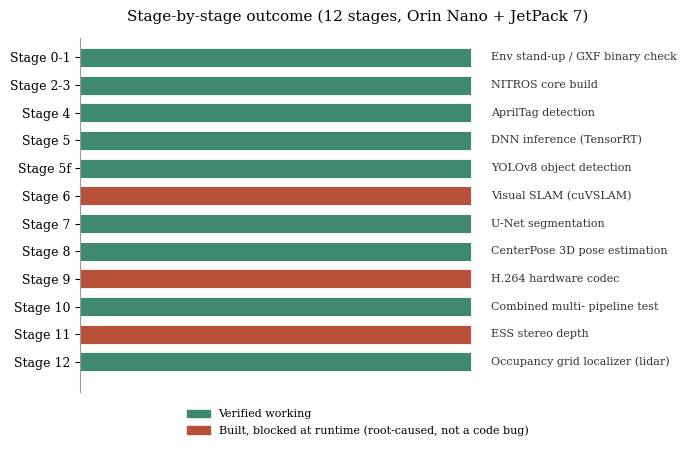
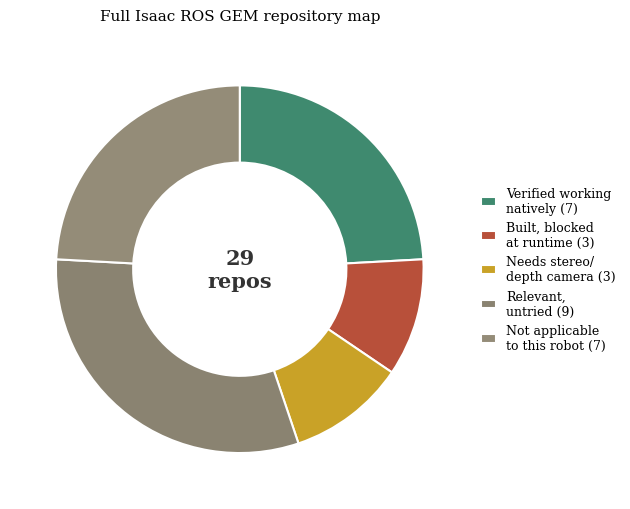
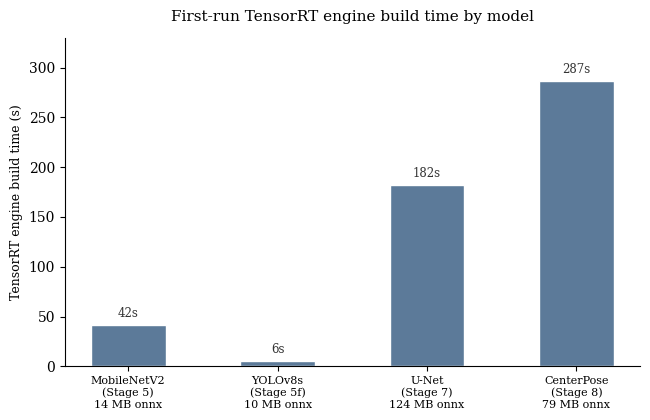

These charts were generated, in order, by the following Python code:
import matplotlib
matplotlib.use('Agg')
import matplotlib.pyplot as plt
import matplotlib.font_manager as fm

plt.rcParams['font.family'] = 'serif'
plt.rcParams['font.size'] = 10

OK = '#3f8a6f'
BLOCKED = '#b8503a'
SENSOR = '#c9a227'
PENDING = '#8a8371'
NA = '#948c78'

# ---------------------------------------------------------------------------
# Chart 1: stage-by-stage outcome
# ---------------------------------------------------------------------------
stages = [
    ('0-1', 'Env stand-up /\nGXF binary check', 'ok'),
    ('2-3', 'NITROS core build', 'ok'),
    ('4', 'AprilTag detection', 'ok'),
    ('5', 'DNN inference\n(TensorRT)', 'ok'),
    ('5f', 'YOLOv8 object\ndetection', 'ok'),
    ('6', 'Visual SLAM\n(cuVSLAM)', 'blocked'),
    ('7', 'U-Net\nsegmentation', 'ok'),
    ('8', 'CenterPose 3D\npose estimation', 'ok'),
    ('9', 'H.264 hardware\ncodec', 'blocked'),
    ('10', 'Combined multi-\npipeline test', 'ok'),
    ('11', 'ESS stereo\ndepth', 'blocked'),
    ('12', 'Occupancy grid\nlocalizer (lidar)', 'ok'),
]

colors = {'ok': OK, 'blocked': BLOCKED}
fig, ax = plt.subplots(figsize=(7.0, 4.6))
y_pos = range(len(stages))
bar_colors = [colors[s[2]] for s in stages]
bar_vals = [1 for _ in stages]
labels = [f"Stage {s[0]}" for s in stages]
descs = [s[1] for s in stages]

bars = ax.barh(list(y_pos)[::-1], bar_vals, color=bar_colors, height=0.68, edgecolor='white', linewidth=0.6)
ax.set_yticks(list(y_pos)[::-1])
ax.set_yticklabels(labels, fontsize=9)
ax.set_xlim(0, 1.42)
ax.set_ylim(-1.1, len(stages) - 0.3)
ax.set_xticks([])
for spine in ['top', 'right', 'bottom']:
    ax.spines[spine].set_visible(False)
ax.spines['left'].set_color('#999999')

for yp, desc in zip(list(y_pos)[::-1], descs):
    ax.text(1.05, yp, desc.replace('\n', ' '), va='center', ha='left', fontsize=8, color='#333333')

legend_handles = [
    plt.Rectangle((0, 0), 1, 1, color=OK, label='Verified working'),
    plt.Rectangle((0, 0), 1, 1, color=BLOCKED, label='Built, blocked at runtime (root-caused, not a code bug)'),
]
ax.legend(handles=legend_handles, loc='upper center', bbox_to_anchor=(0.5, -0.02),
          frameon=False, fontsize=8, ncol=1)
ax.set_title('Stage-by-stage outcome (12 stages, Orin Nano + JetPack 7)', fontsize=11, pad=12)
plt.tight_layout()
plt.savefig('stage_status.pdf')
plt.close()

# ---------------------------------------------------------------------------
# Chart 2: full Isaac ROS map breakdown (donut)
# ---------------------------------------------------------------------------
map_labels = [
    'Verified working\nnatively (7)',
    'Built, blocked\nat runtime (3)',
    'Needs stereo/\ndepth camera (3)',
    'Relevant,\nuntried (9)',
    'Not applicable\nto this robot (7)',
]
map_values = [7, 3, 3, 9, 7]
map_colors = [OK, BLOCKED, SENSOR, PENDING, NA]

fig, ax = plt.subplots(figsize=(6.4, 5.2))
wedges, texts = ax.pie(
    map_values, colors=map_colors, startangle=90, counterclock=False,
    wedgeprops=dict(width=0.42, edgecolor='white', linewidth=1.5),
)
ax.legend(wedges, map_labels, loc='center left', bbox_to_anchor=(1.0, 0.5),
          frameon=False, fontsize=9, handlelength=1.2)
ax.text(0, 0, '29\nrepos', ha='center', va='center', fontsize=15, fontweight='bold', color='#333333')
ax.set_title('Full Isaac ROS GEM repository map', fontsize=11, pad=14)
plt.tight_layout()
plt.savefig('map_breakdown.pdf')
plt.close()

# ---------------------------------------------------------------------------
# Chart 3: TensorRT engine build time by model
# ---------------------------------------------------------------------------
build_times = [41.8, 5.9, 182.0, 287.0]
model_sizes = [14, 10, 124, 79]  # MB onnx file size
models = [
    f'MobileNetV2\n(Stage 5)\n{model_sizes[0]} MB onnx',
    f'YOLOv8s\n(Stage 5f)\n{model_sizes[1]} MB onnx',
    f'U-Net\n(Stage 7)\n{model_sizes[2]} MB onnx',
    f'CenterPose\n(Stage 8)\n{model_sizes[3]} MB onnx',
]

fig, ax1 = plt.subplots(figsize=(6.6, 4.3))
x = range(len(models))
bars = ax1.bar(x, build_times, color='#5c7a99', width=0.5, edgecolor='white')
ax1.set_ylabel('TensorRT engine build time (s)', fontsize=9)
ax1.set_xticks(x)
ax1.set_xticklabels(models, fontsize=8)
for spine in ['top', 'right']:
    ax1.spines[spine].set_visible(False)
for xi, bt in zip(x, build_times):
    ax1.text(xi, bt + 8, f'{bt:.0f}s', ha='center', fontsize=8.5, color='#333333')
ax1.set_ylim(0, 330)
ax1.set_title('First-run TensorRT engine build time by model', fontsize=11, pad=12)
plt.tight_layout()
plt.savefig('engine_build_times.pdf')
plt.close()

print("charts written")
